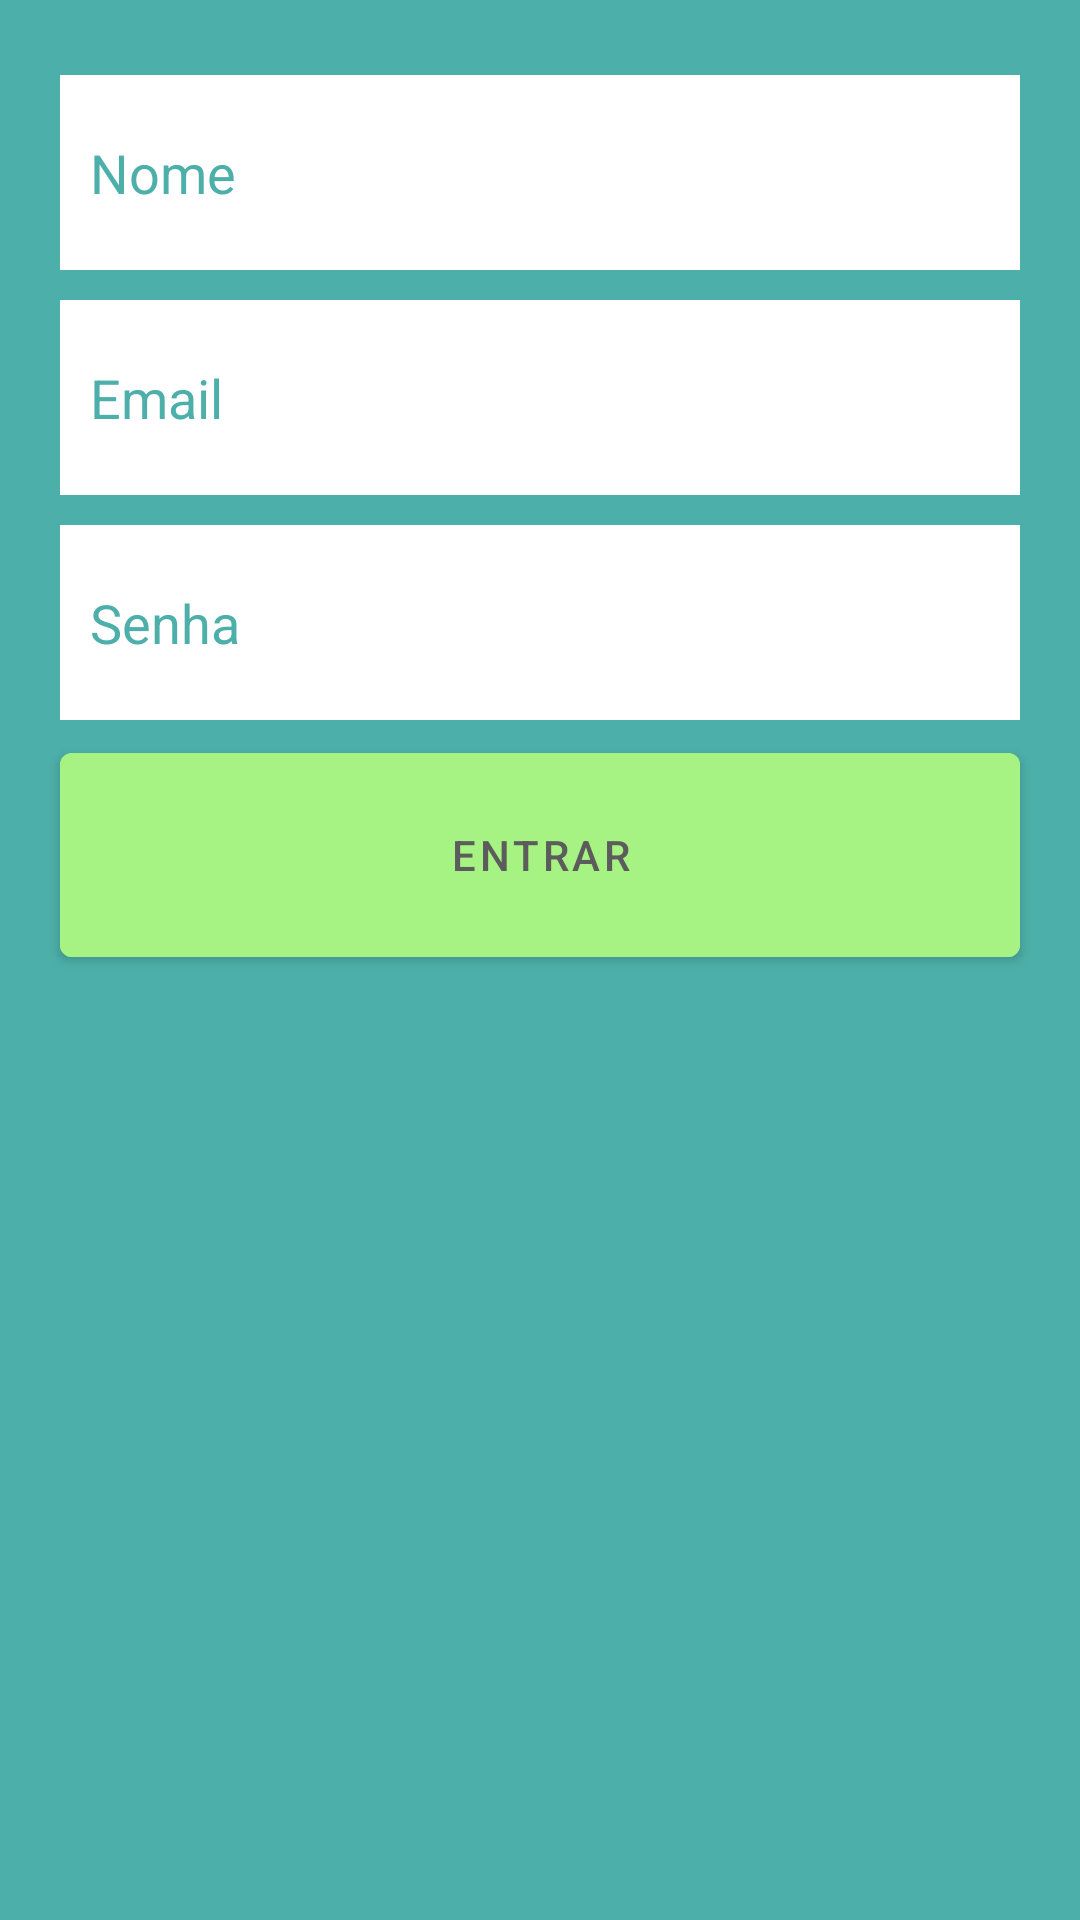

Produce the Android XML layout that renders to this screen, including the resource entries it uses.
<!-- AndroidManifest.xml: application theme Theme.BeSmart -->
<!-- res/layout/activity_register.xml -->
<?xml version="1.0" encoding="utf-8"?>
<RelativeLayout xmlns:android="http://schemas.android.com/apk/res/android"
    xmlns:app="http://schemas.android.com/apk/res-auto"
    xmlns:tools="http://schemas.android.com/tools"
    android:layout_width="match_parent"
    android:layout_height="match_parent"
    android:id="@+id/container_registro"
    android:background="@color/verdePrinciapl"
    tools:context=".models.RegisterActivity"
    >



    <EditText
        android:id="@+id/name_field"
        android:layout_width="match_parent"
        android:layout_height="65dp"
        android:layout_alignParentStart="true"
        android:layout_alignParentEnd="true"
        android:layout_alignParentTop="true"
        android:layout_marginStart="20dp"
        android:layout_marginTop="25dp"
        android:layout_marginEnd="20dp"
        android:background="@color/white"
        android:hint="Nome"
        android:paddingStart="10dp"
        android:textColor="@color/cinzaProjeto"
        android:textColorHint="@color/verdePrinciapl"
        />

    <EditText
        android:id="@+id/email_field"
        android:layout_width="match_parent"
        android:layout_height="65dp"
        android:layout_alignParentStart="true"
        android:layout_alignParentEnd="true"
        android:layout_marginStart="20dp"
        android:layout_marginTop="10dp"
        android:layout_marginEnd="20dp"
        android:background="@color/white"
        android:hint="Email"
        android:layout_below="@id/name_field"
        android:paddingStart="10dp"
        android:textColor="@color/cinzaProjeto"
        android:textColorHint="@color/verdePrinciapl"
        />

    <EditText
        android:id="@+id/password_field"
        android:layout_width="match_parent"
        android:layout_height="65dp"
        android:layout_alignParentStart="true"
        android:layout_alignParentEnd="true"
        android:layout_below="@id/email_field"
        android:layout_marginStart="20dp"
        android:layout_marginTop="10dp"
        android:layout_marginEnd="20dp"
        android:background="@color/white"
        android:hint="Senha"
        android:paddingStart="10dp"
        android:textColor="@color/cinzaProjeto"
        android:inputType="textPassword"
        android:textColorHint="@color/verdePrinciapl"
        />

    <com.google.android.material.button.MaterialButton
        android:id="@+id/button_save"
        android:layout_width="match_parent"
        android:layout_height="80dp"
        android:layout_marginStart="20dp"
        android:layout_marginEnd="20dp"
        android:layout_below="@id/password_field"
        android:layout_centerHorizontal="true"
        android:layout_marginTop="5dp"
        android:backgroundTint="@color/verdeSecundario"
        android:text="@string/buttonEntrar"
        android:textColor="@color/cinzaProjeto"
        />

</RelativeLayout>
<!-- resources referenced by this layout -->
<resources>
  <color name="cinzaProjeto">#5C5C5C</color>
  <color name="verdePrinciapl">#4DAFA9</color>
  <color name="verdeSecundario">#A6F282</color>
  <color name="white">#FFFFFFFF</color>
  <string name="buttonEntrar">Entrar</string>
  <style name="Theme.BeSmart" parent="Theme.MaterialComponents.DayNight.DarkActionBar">
          
          <item name="colorPrimary">@color/purple_500</item>
          <item name="colorPrimaryVariant">@color/purple_700</item>
          <item name="colorOnPrimary">@color/white</item>
          
          <item name="colorSecondary">@color/teal_200</item>
          <item name="colorSecondaryVariant">@color/teal_700</item>
          <item name="colorOnSecondary">@color/black</item>
          
          <item name="android:statusBarColor" tools:targetApi="l">?attr/colorPrimaryVariant</item>
          
      </style>
  <color name="purple_500">#FF6200EE</color>
  <color name="purple_700">#FF3700B3</color>
  <color name="teal_200">#FF03DAC5</color>
  <color name="teal_700">#FF018786</color>
  <color name="black">#FF000000</color>
</resources>
